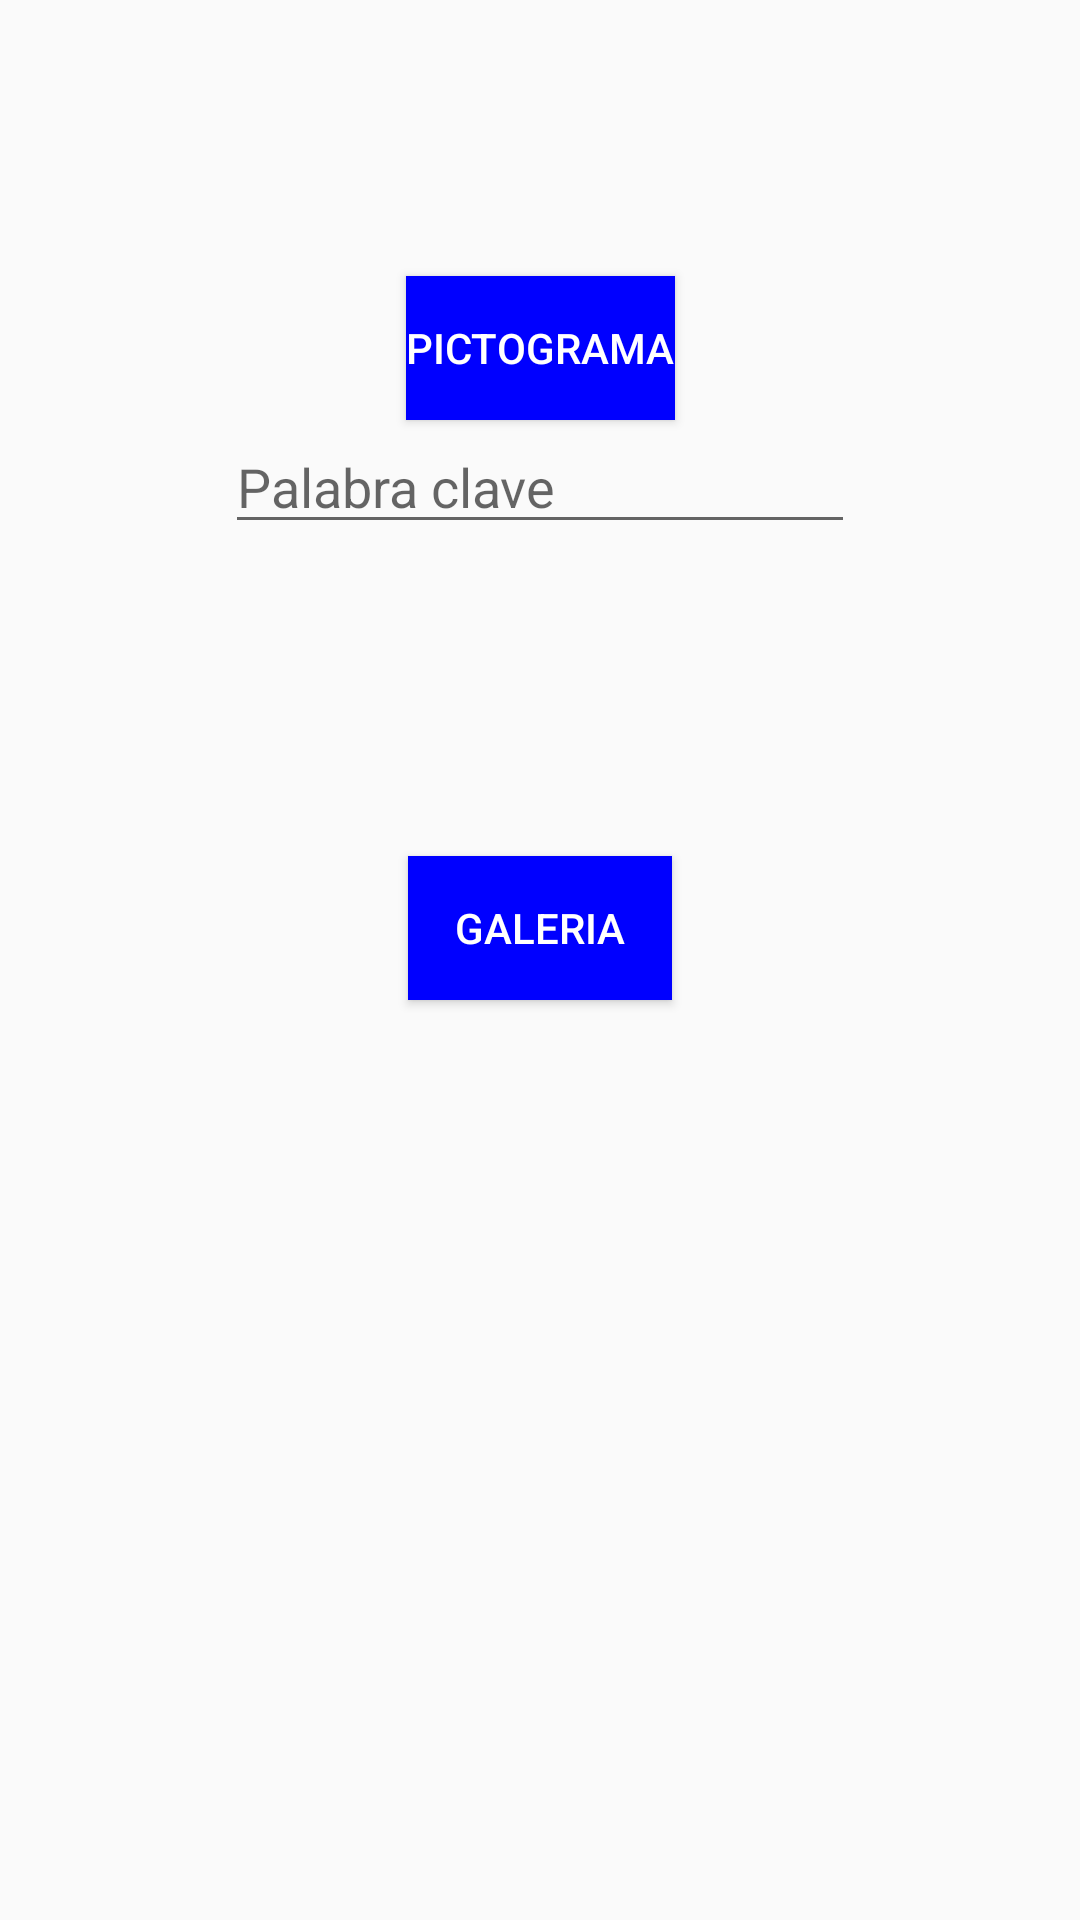

This screen was rendered from an Android layout file. Write that file and the resources it references.
<!-- AndroidManifest.xml: application theme Theme.TFG -->
<!-- res/layout/dialog_foto.xml -->
<?xml version="1.0" encoding="utf-8"?>
<androidx.constraintlayout.widget.ConstraintLayout xmlns:android="http://schemas.android.com/apk/res/android"
    xmlns:app="http://schemas.android.com/apk/res-auto"
    xmlns:tools="http://schemas.android.com/tools"
    android:layout_width="match_parent"
    android:layout_height="400dp">

    <Button
        android:id="@+id/buttonPicto"
        android:layout_width="wrap_content"
        android:layout_height="wrap_content"
        android:layout_marginTop="92dp"
        android:text="PICTOGRAMA"
        android:textColor="@color/white"
        android:background="@color/blue"
        app:layout_constraintEnd_toEndOf="parent"
        app:layout_constraintStart_toStartOf="parent"
        app:layout_constraintTop_toTopOf="parent" />

    <EditText
        android:id="@+id/editTextPicto"
        android:layout_width="wrap_content"
        android:layout_height="wrap_content"
        android:ems="10"
        android:inputType="textPersonName"
        android:hint="Palabra clave"
        app:layout_constraintEnd_toEndOf="parent"
        app:layout_constraintStart_toStartOf="parent"
        app:layout_constraintTop_toBottomOf="@+id/buttonPicto" />

    <Button
        android:id="@+id/buttonGaleria"
        android:layout_width="wrap_content"
        android:layout_height="wrap_content"
        android:layout_marginTop="104dp"
        android:text="GALERIA"
        android:textColor="@color/white"
        android:background="@color/blue"
        app:layout_constraintEnd_toEndOf="parent"
        app:layout_constraintStart_toStartOf="parent"
        app:layout_constraintTop_toBottomOf="@+id/editTextPicto" />
</androidx.constraintlayout.widget.ConstraintLayout>
<!-- resources referenced by this layout -->
<resources>
  <color name="blue">#0000FF</color>
  <color name="white">#FFFFFFFF</color>
  <style name="Theme.TFG" parent="Theme.AppCompat.Light.NoActionBar">
      </style>
</resources>
